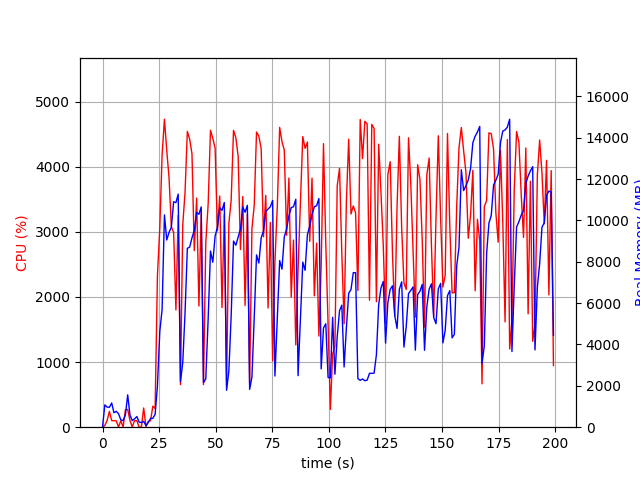

The file beside this chart, header and first rows:
elapsed_time, nproc, cpu, mem_real, mem_virtual
4.9591064453125e-05, 1, 0.0, 6.086, 2329
1.007, 12, 25.8, 1080, 6530
2.018, 5, 104.2, 972.8, 3180
3.026, 4, 241.8, 962.8, 2979
4.035, 5, 102.1, 1171, 3414
5.045, 3, 99.2, 700, 2299
6.053, 3, 98.1, 768.5, 2411
7.062, 5, 2.0, 648.2, 2740
8.071, 3, 99.8, 357.3, 1861
9.083, 3, 2.0, 315.1, 1808
10.1, 4, 268.2, 588.4, 2445
11.11, 10, 272.2, 1565, 5056
12.12, 4, 102.2, 587.2, 2469
13.12, 4, 3.0, 321.3, 2197
14.13, 3, 99.9, 403.7, 2039
15.14, 3, 101.0, 514.9, 2301
16.15, 3, 1.0, 247.3, 1858
17.16, 3, 1.0, 223.5, 1858
18.17, 3, 294.9, 280.4, 1937
19.18, 2, 6.9, 75.37, 140.4
20.2, 1, 88.0, 227.4, 1010
21.21, 1, 99.8, 422.3, 1458
22.22, 1, 323.1, 427.8, 5461
23.23, 1, 287.7, 623.4, 7081
24.24, 1, 2320, 1982, 8921
25.29, 1, 3060, 4628, 10817
26.31, 1, 4180, 5689, 15671
27.34, 1, 4728, 10265, 19899
28.36, 1, 4249, 9051, 19977
29.38, 1, 3824, 9423, 19977
30.39, 1, 3077, 9664, 19977
31.41, 1, 2991, 10903, 20121
32.42, 1, 1800, 10859, 20121
33.42, 1, 3252, 11271, 20121
34.43, 1, 653.6, 2200, 20217
35.44, 1, 3110, 3125, 20217
36.45, 1, 3608, 5546, 20217
37.46, 1, 4542, 8649, 20700
38.49, 1, 4420, 8710, 20820
39.51, 1, 4198, 9157, 20820
40.53, 1, 2711, 9511, 20820
41.57, 1, 3517, 10386, 20820
42.58, 1, 1861, 10296, 20820
43.59, 1, 3291, 10652, 20820
44.6, 1, 653.1, 2158, 20820
45.6, 1, 2828, 2335, 20820
46.66, 1, 3432, 5259, 20820
47.69, 1, 4559, 8518, 21090
48.71, 1, 4434, 7973, 21232
49.73, 1, 4285, 9242, 21232
50.74, 1, 3016, 9659, 21232
51.77, 1, 3549, 10609, 21232
52.78, 1, 1838, 10485, 21232
53.79, 1, 3267, 10864, 21232
54.8, 1, 628.0, 1784, 21232
55.81, 1, 3131, 2724, 21232
56.81, 1, 3479, 5354, 21232
57.86, 1, 4558, 9001, 21364
58.89, 1, 4442, 8799, 21486
59.91, 1, 4161, 9187, 21486
... 137 more rows
